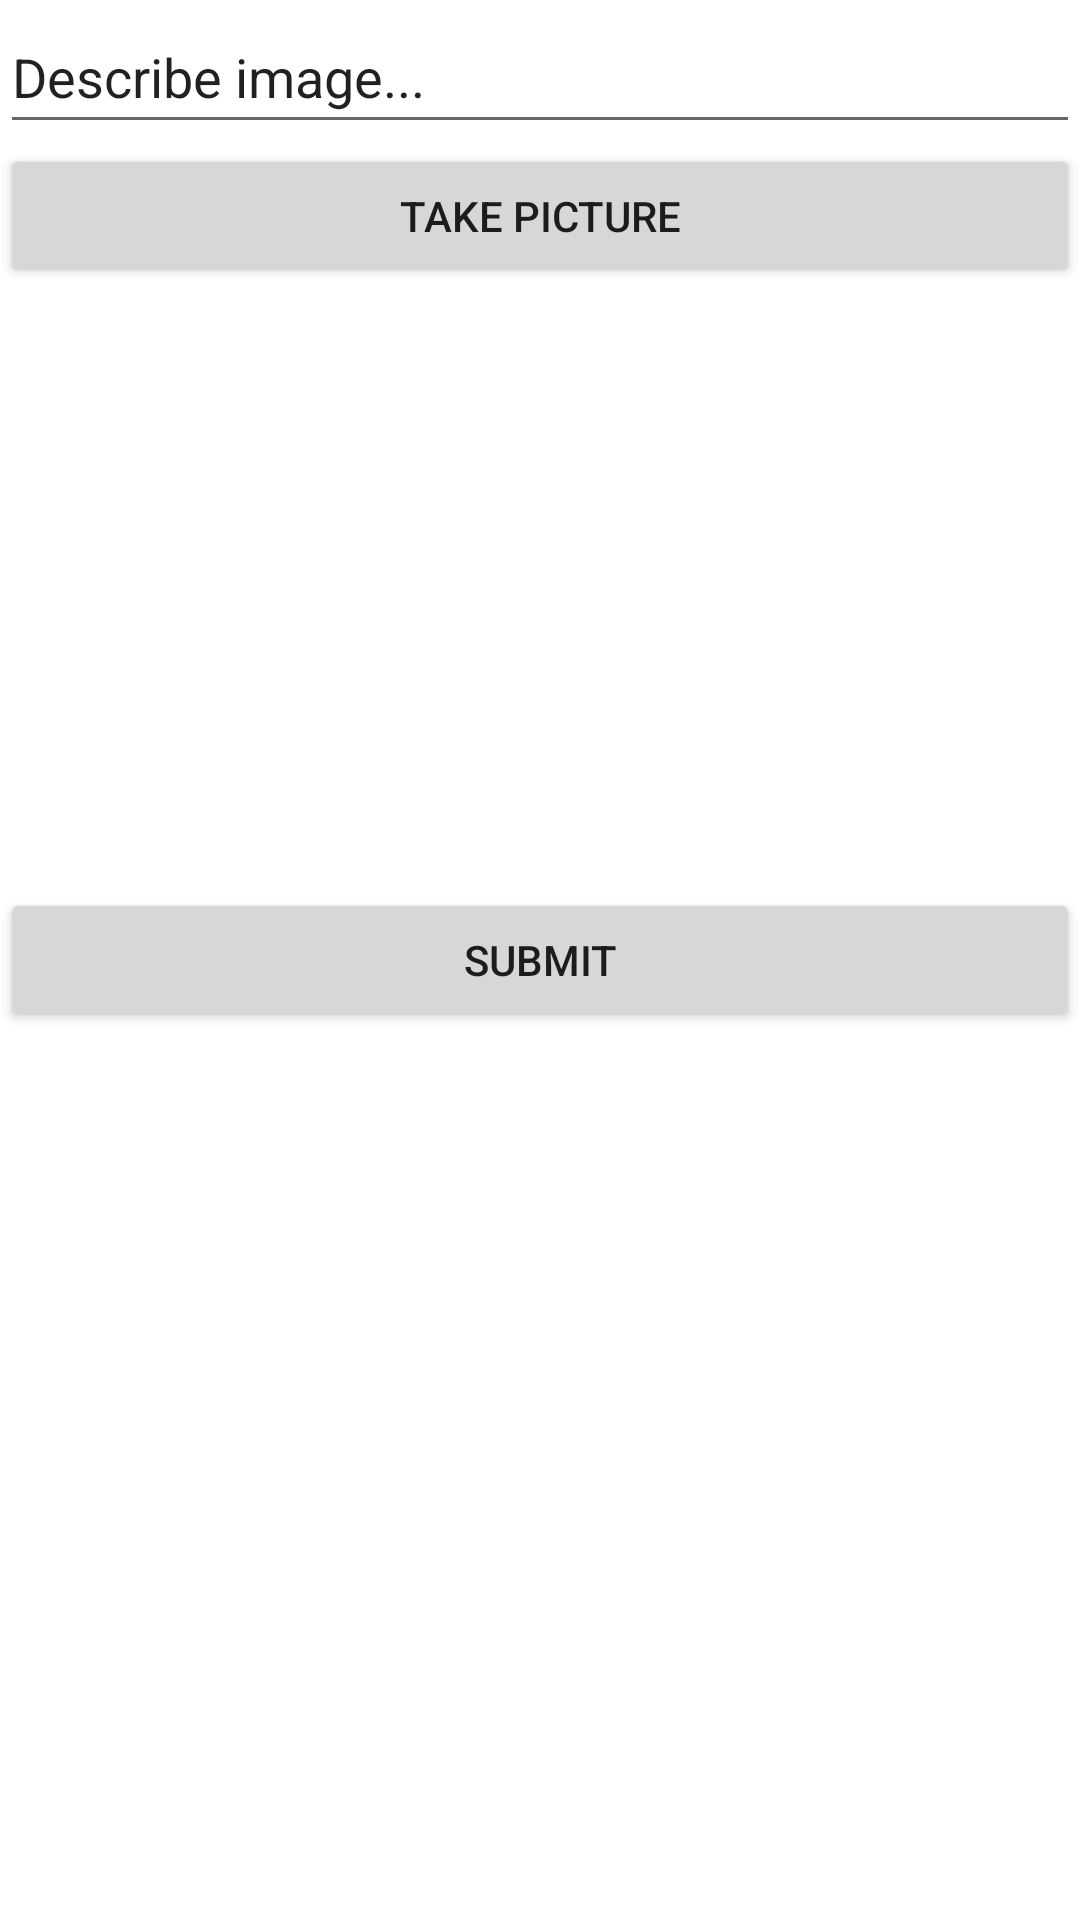

This screen was rendered from an Android layout file. Write that file and the resources it references.
<!-- AndroidManifest.xml: application theme Theme.Megagram -->
<!-- res/layout/activity_main.xml -->
<?xml version="1.0" encoding="utf-8"?>
<LinearLayout
    xmlns:android="http://schemas.android.com/apk/res/android"
    xmlns:app="http://schemas.android.com/apk/res-auto"
    xmlns:tools="http://schemas.android.com/tools"
    android:layout_width="match_parent"
    android:layout_height="match_parent"
    android:layout_margin="16dp"
    android:orientation="vertical"
    tools:context=".MainActivity">

    <EditText
        android:id="@+id/etDescription"
        android:layout_width="match_parent"
        android:layout_height="wrap_content"
        android:ems="10"
        android:minHeight="48dp"
        android:text="Describe image..." />

    <Button
        android:id="@+id/btnCaptureImage"
        android:layout_width="match_parent"
        android:layout_height="wrap_content"
        android:text="Take Picture" />
    <ImageView
        android:id="@+id/ivPostImage"
        android:layout_width="match_parent"
        android:layout_height="200dp"
        tools:srcCompat="@tools:sample/avatars" />
    <Button
        android:id="@+id/btnSubmit"
        android:layout_width="match_parent"
        android:layout_height="wrap_content"
        android:text="Submit" />
</LinearLayout>
<!-- resources referenced by this layout -->
<resources>
  <style name="Theme.Megagram" parent="Theme.MaterialComponents.DayNight.DarkActionBar">
          
          <item name="colorPrimary">@color/purple_500</item>
          <item name="colorPrimaryVariant">@color/purple_700</item>
          <item name="colorOnPrimary">@color/white</item>
          
          <item name="colorSecondary">@color/teal_200</item>
          <item name="colorSecondaryVariant">@color/teal_700</item>
          <item name="colorOnSecondary">@color/black</item>
          
          <item name="android:statusBarColor" tools:targetApi="l">?attr/colorPrimaryVariant</item>
          
      </style>
  <!-- not gathered from this repository: default colours our renderer supplied (Android Studio template values) -->
  <color name="purple_500">#FF6200EE</color>
  <color name="purple_700">#FF3700B3</color>
  <color name="teal_200">#FF03DAC5</color>
  <color name="teal_700">#FF018786</color>
  <color name="black">#FF000000</color>
  <color name="white">#FFFFFFFF</color>
</resources>
